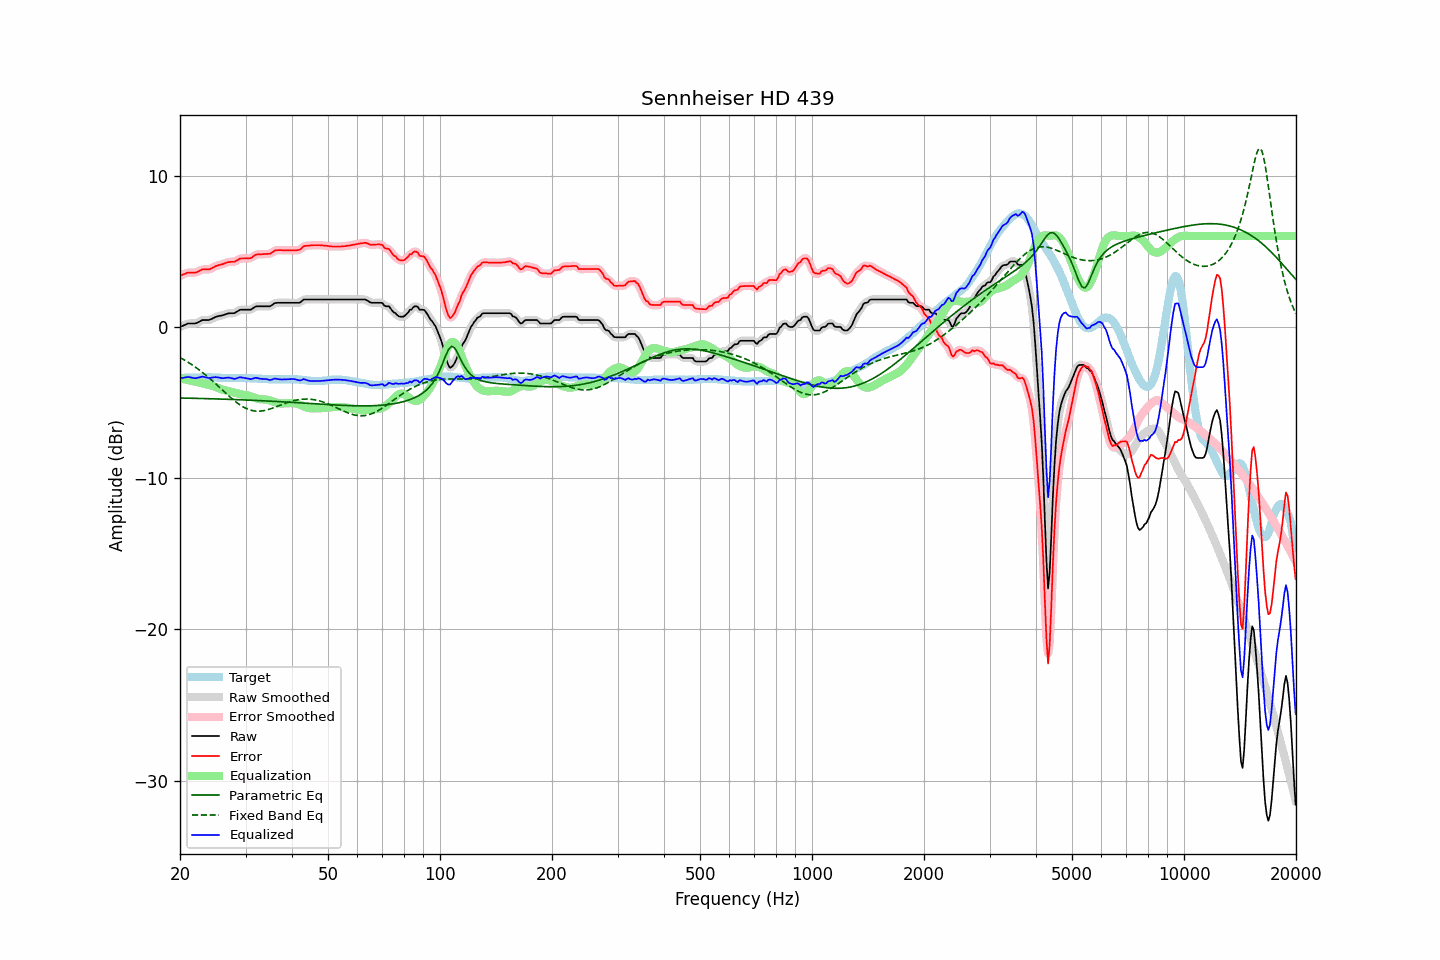

Values plotted in this chart, from the file beside it:
frequency, raw, error, smoothed, error_smoothed, equalization, parametric_eq, fixed_band_eq, equalized_raw, equalized_smoothed, target
20.00, -0.01, 3.36, -0.02, 3.36, -3.40, -4.71, -2.03, -3.42, -3.42, -3.38
20.20, 0.04, 3.41, 0.04, 3.41, -3.43, -4.71, -2.09, -3.39, -3.39, -3.38
20.40, 0.08, 3.46, 0.09, 3.46, -3.45, -4.71, -2.15, -3.38, -3.37, -3.38
20.61, 0.12, 3.49, 0.13, 3.50, -3.48, -4.72, -2.21, -3.35, -3.35, -3.37
20.81, 0.18, 3.55, 0.17, 3.54, -3.50, -4.72, -2.28, -3.33, -3.33, -3.37
21.02, 0.22, 3.58, 0.20, 3.57, -3.53, -4.72, -2.34, -3.31, -3.32, -3.37
21.23, 0.22, 3.58, 0.22, 3.58, -3.55, -4.72, -2.41, -3.34, -3.33, -3.37
21.44, 0.22, 3.57, 0.22, 3.58, -3.58, -4.73, -2.48, -3.36, -3.36, -3.36
21.66, 0.22, 3.57, 0.21, 3.57, -3.59, -4.73, -2.55, -3.38, -3.38, -3.36
21.87, 0.22, 3.58, 0.22, 3.58, -3.61, -4.73, -2.62, -3.40, -3.39, -3.36
22.09, 0.24, 3.60, 0.24, 3.60, -3.64, -4.73, -2.70, -3.40, -3.39, -3.36
22.31, 0.29, 3.64, 0.28, 3.64, -3.66, -4.74, -2.78, -3.37, -3.38, -3.35
22.54, 0.33, 3.69, 0.34, 3.69, -3.69, -4.74, -2.86, -3.35, -3.35, -3.36
22.76, 0.40, 3.75, 0.39, 3.75, -3.71, -4.74, -2.94, -3.32, -3.32, -3.35
22.99, 0.45, 3.79, 0.43, 3.78, -3.74, -4.74, -3.02, -3.29, -3.31, -3.35
23.22, 0.45, 3.79, 0.45, 3.80, -3.76, -4.75, -3.11, -3.32, -3.32, -3.35
23.45, 0.45, 3.79, 0.45, 3.79, -3.79, -4.75, -3.19, -3.34, -3.34, -3.35
23.69, 0.45, 3.79, 0.44, 3.79, -3.81, -4.75, -3.28, -3.37, -3.37, -3.35
23.92, 0.45, 3.79, 0.46, 3.80, -3.84, -4.76, -3.37, -3.39, -3.38, -3.34
24.16, 0.49, 3.84, 0.49, 3.83, -3.87, -4.76, -3.47, -3.38, -3.38, -3.35
24.40, 0.54, 3.89, 0.53, 3.88, -3.90, -4.76, -3.56, -3.36, -3.36, -3.35
24.65, 0.59, 3.93, 0.59, 3.94, -3.93, -4.77, -3.65, -3.35, -3.34, -3.35
24.89, 0.65, 4.01, 0.64, 3.99, -3.97, -4.77, -3.75, -3.33, -3.33, -3.36
25.14, 0.68, 4.04, 0.68, 4.04, -4.02, -4.77, -3.85, -3.34, -3.34, -3.36
25.39, 0.71, 4.08, 0.70, 4.07, -4.06, -4.78, -3.95, -3.36, -3.36, -3.37
25.65, 0.73, 4.09, 0.72, 4.10, -4.10, -4.78, -4.05, -3.38, -3.38, -3.37
25.91, 0.75, 4.12, 0.75, 4.13, -4.14, -4.78, -4.14, -3.40, -3.39, -3.38
26.16, 0.78, 4.16, 0.78, 4.16, -4.17, -4.79, -4.24, -3.40, -3.40, -3.38
26.43, 0.82, 4.20, 0.82, 4.20, -4.20, -4.79, -4.34, -3.39, -3.38, -3.39
26.69, 0.86, 4.24, 0.85, 4.24, -4.22, -4.79, -4.44, -3.37, -3.37, -3.39
26.96, 0.89, 4.27, 0.88, 4.27, -4.24, -4.80, -4.54, -3.36, -3.36, -3.39
27.23, 0.90, 4.28, 0.89, 4.29, -4.27, -4.80, -4.63, -3.37, -3.37, -3.39
27.50, 0.90, 4.29, 0.89, 4.29, -4.30, -4.80, -4.73, -3.40, -3.40, -3.40
27.77, 0.90, 4.29, 0.90, 4.29, -4.33, -4.81, -4.82, -3.43, -3.43, -3.40
28.05, 0.91, 4.30, 0.92, 4.32, -4.36, -4.81, -4.90, -3.45, -3.44, -3.39
28.33, 0.98, 4.37, 0.97, 4.36, -4.39, -4.82, -4.99, -3.41, -3.41, -3.39
28.62, 1.03, 4.42, 1.04, 4.43, -4.42, -4.82, -5.07, -3.38, -3.38, -3.39
28.90, 1.11, 4.49, 1.09, 4.48, -4.45, -4.82, -5.14, -3.34, -3.35, -3.39
29.19, 1.13, 4.51, 1.12, 4.51, -4.47, -4.83, -5.21, -3.35, -3.35, -3.39
29.48, 1.13, 4.51, 1.13, 4.52, -4.49, -4.83, -5.28, -3.37, -3.36, -3.39
29.78, 1.13, 4.51, 1.13, 4.52, -4.51, -4.84, -5.34, -3.38, -3.38, -3.39
30.08, 1.13, 4.52, 1.13, 4.52, -4.52, -4.84, -5.39, -3.40, -3.40, -3.40
30.38, 1.13, 4.52, 1.12, 4.52, -4.54, -4.85, -5.44, -3.42, -3.42, -3.40
30.68, 1.13, 4.52, 1.12, 4.52, -4.57, -4.85, -5.48, -3.44, -3.44, -3.40
30.99, 1.13, 4.53, 1.15, 4.55, -4.59, -4.86, -5.52, -3.47, -3.45, -3.41
31.30, 1.19, 4.60, 1.20, 4.61, -4.63, -4.86, -5.54, -3.44, -3.43, -3.41
31.61, 1.27, 4.68, 1.26, 4.68, -4.67, -4.87, -5.56, -3.40, -3.41, -3.42
31.93, 1.33, 4.75, 1.32, 4.74, -4.71, -4.87, -5.57, -3.37, -3.39, -3.42
32.24, 1.36, 4.78, 1.35, 4.78, -4.74, -4.88, -5.58, -3.39, -3.39, -3.43
32.57, 1.36, 4.79, 1.36, 4.80, -4.77, -4.88, -5.58, -3.42, -3.41, -3.44
32.89, 1.36, 4.79, 1.36, 4.80, -4.79, -4.89, -5.58, -3.44, -3.43, -3.44
33.22, 1.36, 4.79, 1.36, 4.80, -4.80, -4.89, -5.56, -3.45, -3.45, -3.44
33.55, 1.36, 4.80, 1.36, 4.80, -4.81, -4.90, -5.55, -3.45, -3.45, -3.45
33.89, 1.36, 4.81, 1.36, 4.81, -4.81, -4.90, -5.53, -3.46, -3.46, -3.46
34.23, 1.36, 4.81, 1.35, 4.81, -4.83, -4.91, -5.50, -3.47, -3.48, -3.46
34.57, 1.36, 4.82, 1.35, 4.82, -4.85, -4.91, -5.47, -3.49, -3.50, -3.47
34.92, 1.36, 4.82, 1.37, 4.84, -4.88, -4.92, -5.44, -3.53, -3.51, -3.47
35.27, 1.41, 4.88, 1.42, 4.89, -4.92, -4.92, -5.40, -3.50, -3.49, -3.47
35.62, 1.50, 4.96, 1.49, 4.96, -4.95, -4.93, -5.36, -3.46, -3.46, -3.47
35.97, 1.57, 5.04, 1.55, 5.02, -4.99, -4.93, -5.32, -3.42, -3.44, -3.48
... 635 more rows
